Run: headless pygame with SDL's dummy video driver; simulated clock (each Clock.tick advances the game by its frame time, no real sleeping); random seed 0; keys injected as events and as key.get_pressed() state; no mouse input.
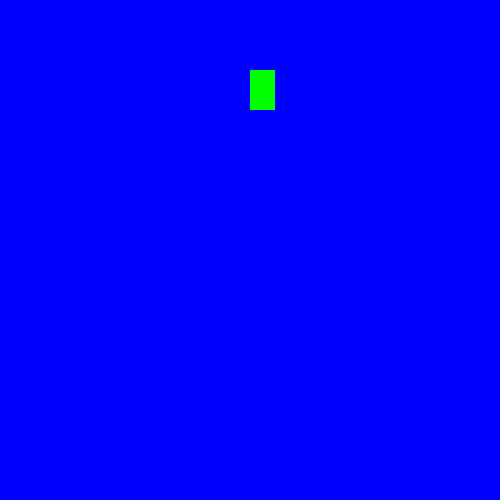
Frame 1 of 4 · flips 1–60 · no input
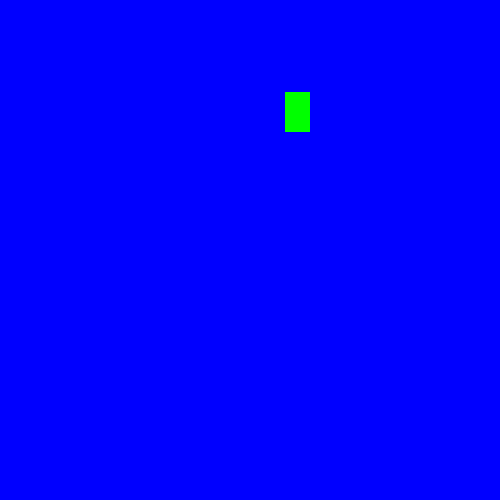
Frame 2 of 4 · flips 61–180 · tapped SPACE, RETURN · held RIGHT (→), D
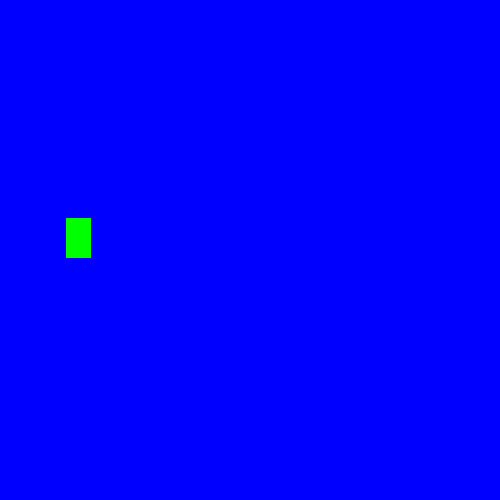
Frame 3 of 4 · flips 181–300 · held DOWN (↓), S
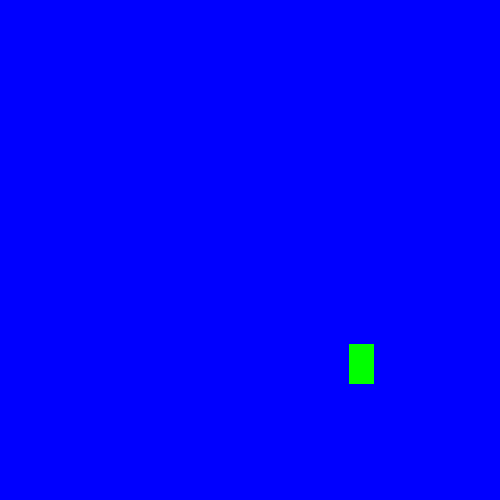
Frame 4 of 4 · flips 301–420 · held LEFT (←), A, UP (↑), W

The pygame program that drew these frames:

import pygame
from pygame.locals import *
import sys
import math
UP = 0
RIGHT = 1
DOWN = 2
LEFT = 3

WIDTH = 500
HEIGHT = 500
FPS = 60

# no update tem qe remover canhao quando destroi um navio ou qundno sai da tela para diminuir tamnaho do vetor
class CannonBall(pygame.sprite.Sprite):
   def __init__(self, pos, ang, size, speed):
      # super.__init__(groups)
      self.speed = speed
      self.color = (255,0,0)
      self.angle = ang
      self.size = size
      self.pos = (pos[0]-self.size/2,pos[1]-self.size/2)
      self.surface = pygame.Surface((self.size,self.size))
   
   def update(self):
      self.pos = (self.pos[0] + self.speed*math.cos(self.angle),self.pos[1]+self.speed*math.sin(self.angle)) 

   def is_out_of_screen(self):
      if(self.pos[0] > WIDTH + 2*self.size or self.pos[0] < 0 - self.size):
         return True
      elif(self.pos[1] > HEIGHT + 2*self.size or self.pos[1] < 0 - self.size):
         return True
      return False

class EnemyBoat(pygame.sprite.Sprite):
   pass

class EnemyPirate(pygame.sprite.Sprite):
   pass

class Player(pygame.sprite.Sprite):
   
   def __init__(self, groups):
      # super.__init__(groups) noa ta funcionadno nao sei pq
      self.pos = (WIDTH/2,HEIGHT/2)
      self.width = 25
      self.height = 40 
      self.speed = 3
      self.alpha = 1
      self.accel = 1
      self.omega = 5
      self.angle = 3*math.pi/2
      self.color = (0,255,0)
      self.surface = pygame.Surface((self.width,self.height))
      self.surface.fill(self.color)
      self.cannon_balls = []

   # teria que ver comom fica com rotacao acho qeu basta adicionar o calculo em relacao ao angulo
# poderia usar pos%width
   def switch_sides(self):
      if(self.pos[0]>WIDTH):
         self.pos = (0,self.pos[1])
      elif(self.pos[0]<0):
         self.pos = (WIDTH,self.pos[1])
      if(self.pos[1]>HEIGHT):
         self.pos = (self.pos[0],0)
      elif(self.pos[1]<0):
         self.pos = (self.pos[0],HEIGHT)
      return self.pos
   
   def update_pressed(self,key_pressed):
      if key_pressed == UP:
         # self.speed += self.accel
         self.pos = (self.pos[0] + self.speed*math.cos(self.angle) ,self.pos[1]+self.speed*math.sin(self.angle)) 
      if key_pressed == LEFT:
         # self.omega += self.alpha
         ang_deg = self.angle*180/math.pi;
         ang_deg = (ang_deg - self.omega)%360;
         self.angle  = ang_deg*math.pi/180;
         self.pos = (self.pos[0] + self.speed*math.cos(self.angle) ,self.pos[1]+self.speed*math.sin(self.angle)) 

      if key_pressed == RIGHT:
         ang_deg = self.angle*180/math.pi;
         ang_deg = (ang_deg + self.omega)%360;
         self.angle  = ang_deg*math.pi/180;
         self.pos = (self.pos[0] + self.speed*math.cos(self.angle) ,self.pos[1]+self.speed*math.sin(self.angle)) 

      self.pos = self.switch_sides()


   def update_unpressed(self):
      self.pos = (self.pos[0] + self.speed*math.cos(self.angle) ,self.pos[1]+self.speed*math.sin(self.angle)) 
      
      # if key_pressed == UP:
      #    self.pos = (self.pos[0] + self.speed*math.cos(self.angle) ,self.pos[1]+self.speed*math.sin(self.angle)) 
      # if key_pressed == LEFT:
      #    self.pos = (self.pos[0] + self.speed*math.cos(self.angle) ,self.pos[1]+self.speed*math.sin(self.angle)) 

      # if key_pressed == RIGHT:
      #    self.pos = (self.pos[0] + self.speed*math.cos(self.angle) ,self.pos[1]+self.speed*math.sin(self.angle)) 

      self.pos = self.switch_sides()




   def create_cannon_ball(self):
      # talvez tenha q considersar o angulo para acahr o centro depois
      size = 15
      speed = 20
      ang = self.angle
      pos = (self.pos[0] + self.width/2,self.pos[1]+self.height/2)
      new_cannon_ball = CannonBall(pos,ang,size,speed)
      self.cannon_balls.append(new_cannon_ball)
      self.conserve_momentum(new_cannon_ball)
   
   def conserve_momentum(self,cannon_ball):
      # massa = densidade-superficial * area
      sigma_ball = 1
      mass_ball = sigma_ball*cannon_ball.size**2
      sigma_player = 5
      mass_player = sigma_player*self.width*self.height
      self.speed = self.speed - (mass_ball/mass_player)*cannon_ball.speed


# centro da surface eh no ponto 0,0
# cuidado pra nao queberar o jogo pra ifcar indo e voltando no canot da tela

pygame.init()
screen = pygame.display.set_mode((WIDTH,HEIGHT))
pygame.display.set_caption('Piratas da Guanabara')
clock = pygame.time.Clock()

key_pressed = 0
all_sprites = pygame.sprite.Group()
boat = Player(all_sprites)
# all_sprites.add(boat)

is_pressed = True

while True:
   clock.tick(FPS)
   for event in pygame.event.get():
      if event.type == QUIT:
         pygame.quit() 
         sys.exit()

      if event.type == KEYDOWN:
         if event.key == K_UP:
            key_pressed = UP
            is_pressed = True     
         if event.key == K_LEFT:
            key_pressed = LEFT
            is_pressed = True     
         if event.key == K_RIGHT:
            key_pressed = RIGHT    
            is_pressed = True     

      if event.type == KEYDOWN:
         if event.key == K_SPACE:
            boat.create_cannon_ball() 


      if event.type == KEYUP:
         if event.key == K_UP:
            key_unpressed = UP
            # boat.accel = 0;
            is_pressed = False
         if event.key == K_LEFT:
            key_unpressed = LEFT
            is_pressed = False
         if event.key == K_RIGHT:
            key_unpressed = RIGHT         
            is_pressed = False

   if is_pressed:
      boat.update_pressed(key_pressed)
   else:
      boat.update_unpressed()

   screen.fill((0,0,255))
   screen.blit(boat.surface,boat.pos)
   for index,cannon_ball in enumerate(boat.cannon_balls):
      cannon_ball.update()
      if(cannon_ball.is_out_of_screen()):
         boat.cannon_balls.pop(index)
         continue
      screen.blit(cannon_ball.surface, cannon_ball.pos)

   pygame.display.update()
      
